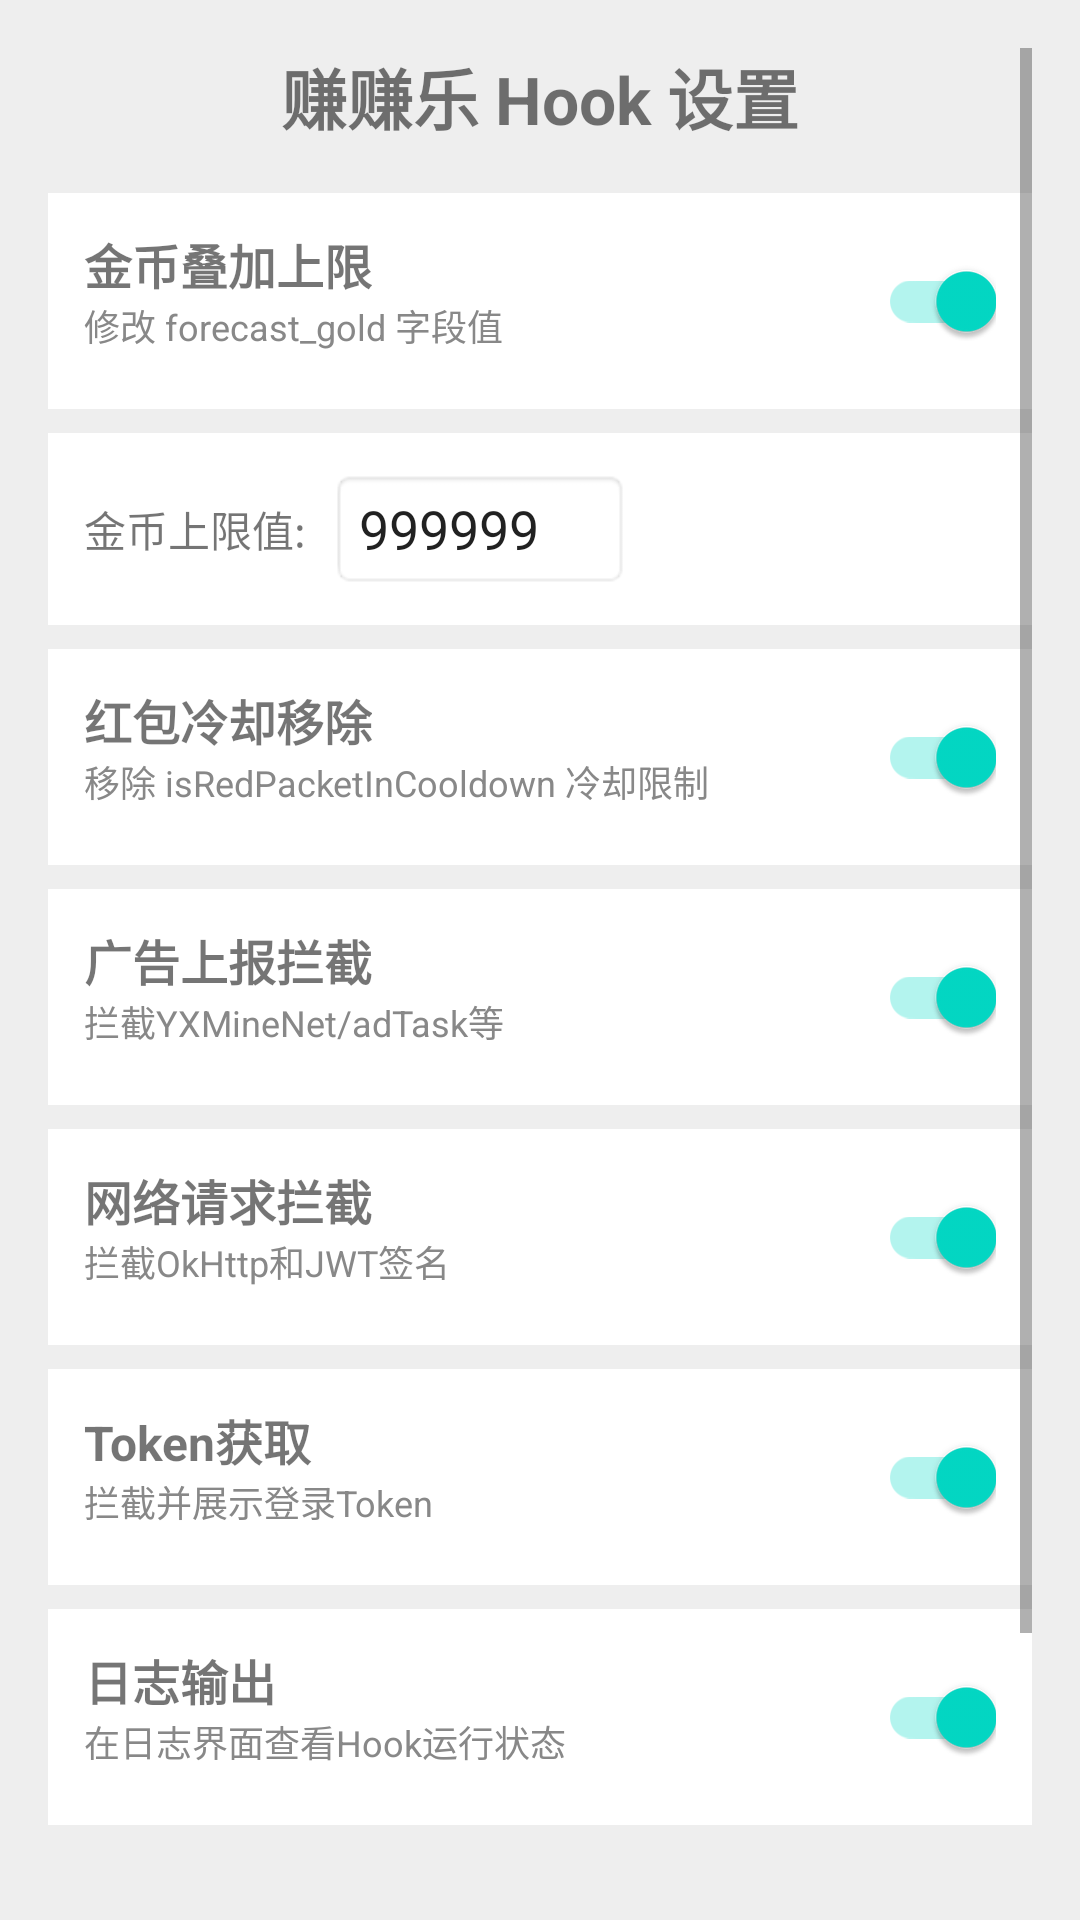

The Android layout XML behind this screen, and the referenced resources:
<!-- AndroidManifest.xml: fallback theme Theme.MaterialComponents.DayNight.NoActionBar -->
<!-- res/layout/activity_settings.xml -->
<?xml version="1.0" encoding="utf-8"?>
<ScrollView xmlns:android="http://schemas.android.com/apk/res/android"
    android:layout_width="match_parent"
    android:layout_height="match_parent"
    android:padding="16dp"
    android:background="#FFEEEEEE">
    <LinearLayout
        android:layout_width="match_parent"
        android:layout_height="wrap_content"
        android:orientation="vertical">

        <TextView
            android:layout_width="wrap_content"
            android:layout_height="wrap_content"
            android:text="赚赚乐 Hook 设置"
            android:textSize="22sp"
            android:textStyle="bold"
            android:gravity="center"
            android:layout_gravity="center"
            android:layout_marginBottom="16dp"/>

        
        <LinearLayout
            android:layout_width="match_parent"
            android:layout_height="wrap_content"
            android:orientation="horizontal"
            android:background="#FFFFFF"
            android:padding="12dp"
            android:layout_marginBottom="8dp">
            <LinearLayout
                android:layout_width="0dp"
                android:layout_height="wrap_content"
                android:layout_weight="1"
                android:orientation="vertical">
                <TextView
                    android:layout_width="wrap_content"
                    android:layout_height="wrap_content"
                    android:text="金币叠加上限"
                    android:textSize="16sp"
                    android:textStyle="bold"/>
                <TextView
                    android:layout_width="wrap_content"
                    android:layout_height="wrap_content"
                    android:text="修改 forecast_gold 字段值"
                    android:textSize="12sp"
                    android:textColor="#FF888888"/>
            </LinearLayout>
            <androidx.appcompat.widget.SwitchCompat
                android:id="@+id/switch_coin_hook"
                android:layout_width="wrap_content"
                android:layout_height="wrap_content"
                android:checked="true"/>
        </LinearLayout>

        
        <LinearLayout
            android:layout_width="match_parent"
            android:layout_height="wrap_content"
            android:orientation="horizontal"
            android:background="#FFFFFF"
            android:padding="12dp"
            android:layout_marginBottom="8dp">
            <TextView
                android:layout_width="wrap_content"
                android:layout_height="wrap_content"
                android:text="金币上限值:"
                android:layout_gravity="center"/>
            <EditText
                android:id="@+id/edit_coin_limit"
                android:layout_width="100dp"
                android:layout_height="40dp"
                android:inputType="number"
                android:text="999999"
                android:layout_marginLeft="8dp"
                android:background="@android:drawable/editbox_background"/>
        </LinearLayout>

        
        <LinearLayout
            android:layout_width="match_parent"
            android:layout_height="wrap_content"
            android:orientation="horizontal"
            android:background="#FFFFFF"
            android:padding="12dp"
            android:layout_marginBottom="8dp">
            <LinearLayout
                android:layout_width="0dp"
                android:layout_height="wrap_content"
                android:layout_weight="1"
                android:orientation="vertical">
                <TextView
                    android:layout_width="wrap_content"
                    android:layout_height="wrap_content"
                    android:text="红包冷却移除"
                    android:textSize="16sp"
                    android:textStyle="bold"/>
                <TextView
                    android:layout_width="wrap_content"
                    android:layout_height="wrap_content"
                    android:text="移除 isRedPacketInCooldown 冷却限制"
                    android:textSize="12sp"
                    android:textColor="#FF888888"/>
            </LinearLayout>
            <androidx.appcompat.widget.SwitchCompat
                android:id="@+id/switch_redpacket_hook"
                android:layout_width="wrap_content"
                android:layout_height="wrap_content"
                android:checked="true"/>
        </LinearLayout>

        
        <LinearLayout
            android:layout_width="match_parent"
            android:layout_height="wrap_content"
            android:orientation="horizontal"
            android:background="#FFFFFF"
            android:padding="12dp"
            android:layout_marginBottom="8dp">
            <LinearLayout
                android:layout_width="0dp"
                android:layout_height="wrap_content"
                android:layout_weight="1"
                android:orientation="vertical">
                <TextView
                    android:layout_width="wrap_content"
                    android:layout_height="wrap_content"
                    android:text="广告上报拦截"
                    android:textSize="16sp"
                    android:textStyle="bold"/>
                <TextView
                    android:layout_width="wrap_content"
                    android:layout_height="wrap_content"
                    android:text="拦截YXMineNet/adTask等"
                    android:textSize="12sp"
                    android:textColor="#FF888888"/>
            </LinearLayout>
            <androidx.appcompat.widget.SwitchCompat
                android:id="@+id/switch_ad_hook"
                android:layout_width="wrap_content"
                android:layout_height="wrap_content"
                android:checked="true"/>
        </LinearLayout>

        
        <LinearLayout
            android:layout_width="match_parent"
            android:layout_height="wrap_content"
            android:orientation="horizontal"
            android:background="#FFFFFF"
            android:padding="12dp"
            android:layout_marginBottom="8dp">
            <LinearLayout
                android:layout_width="0dp"
                android:layout_height="wrap_content"
                android:layout_weight="1"
                android:orientation="vertical">
                <TextView
                    android:layout_width="wrap_content"
                    android:layout_height="wrap_content"
                    android:text="网络请求拦截"
                    android:textSize="16sp"
                    android:textStyle="bold"/>
                <TextView
                    android:layout_width="wrap_content"
                    android:layout_height="wrap_content"
                    android:text="拦截OkHttp和JWT签名"
                    android:textSize="12sp"
                    android:textColor="#FF888888"/>
            </LinearLayout>
            <androidx.appcompat.widget.SwitchCompat
                android:id="@+id/switch_net_hook"
                android:layout_width="wrap_content"
                android:layout_height="wrap_content"
                android:checked="true"/>
        </LinearLayout>

        
        <LinearLayout
            android:layout_width="match_parent"
            android:layout_height="wrap_content"
            android:orientation="horizontal"
            android:background="#FFFFFF"
            android:padding="12dp"
            android:layout_marginBottom="8dp">
            <LinearLayout
                android:layout_width="0dp"
                android:layout_height="wrap_content"
                android:layout_weight="1"
                android:orientation="vertical">
                <TextView
                    android:layout_width="wrap_content"
                    android:layout_height="wrap_content"
                    android:text="Token获取"
                    android:textSize="16sp"
                    android:textStyle="bold"/>
                <TextView
                    android:layout_width="wrap_content"
                    android:layout_height="wrap_content"
                    android:text="拦截并展示登录Token"
                    android:textSize="12sp"
                    android:textColor="#FF888888"/>
            </LinearLayout>
            <androidx.appcompat.widget.SwitchCompat
                android:id="@+id/switch_token_hook"
                android:layout_width="wrap_content"
                android:layout_height="wrap_content"
                android:checked="true"/>
        </LinearLayout>

        
        <LinearLayout
            android:layout_width="match_parent"
            android:layout_height="wrap_content"
            android:orientation="horizontal"
            android:background="#FFFFFF"
            android:padding="12dp"
            android:layout_marginBottom="16dp">
            <LinearLayout
                android:layout_width="0dp"
                android:layout_height="wrap_content"
                android:layout_weight="1"
                android:orientation="vertical">
                <TextView
                    android:layout_width="wrap_content"
                    android:layout_height="wrap_content"
                    android:text="日志输出"
                    android:textSize="16sp"
                    android:textStyle="bold"/>
                <TextView
                    android:layout_width="wrap_content"
                    android:layout_height="wrap_content"
                    android:text="在日志界面查看Hook运行状态"
                    android:textSize="12sp"
                    android:textColor="#FF888888"/>
            </LinearLayout>
            <androidx.appcompat.widget.SwitchCompat
                android:id="@+id/switch_log_output"
                android:layout_width="wrap_content"
                android:layout_height="wrap_content"
                android:checked="true"/>
        </LinearLayout>

        <Button
            android:id="@+id/btn_log_view"
            android:layout_width="match_parent"
            android:layout_height="48dp"
            android:text="📋 查看运行日志"
            android:textAllCaps="false"
            android:layout_marginBottom="8dp"/>

        <Button
            android:id="@+id/btn_about"
            android:layout_width="match_parent"
            android:layout_height="48dp"
            android:text="ℹ️ 关于模块"
            android:textAllCaps="false"
            android:layout_marginBottom="8dp"/>

    </LinearLayout>
</ScrollView>
<!-- resources referenced by this layout -->
<resources>

</resources>
